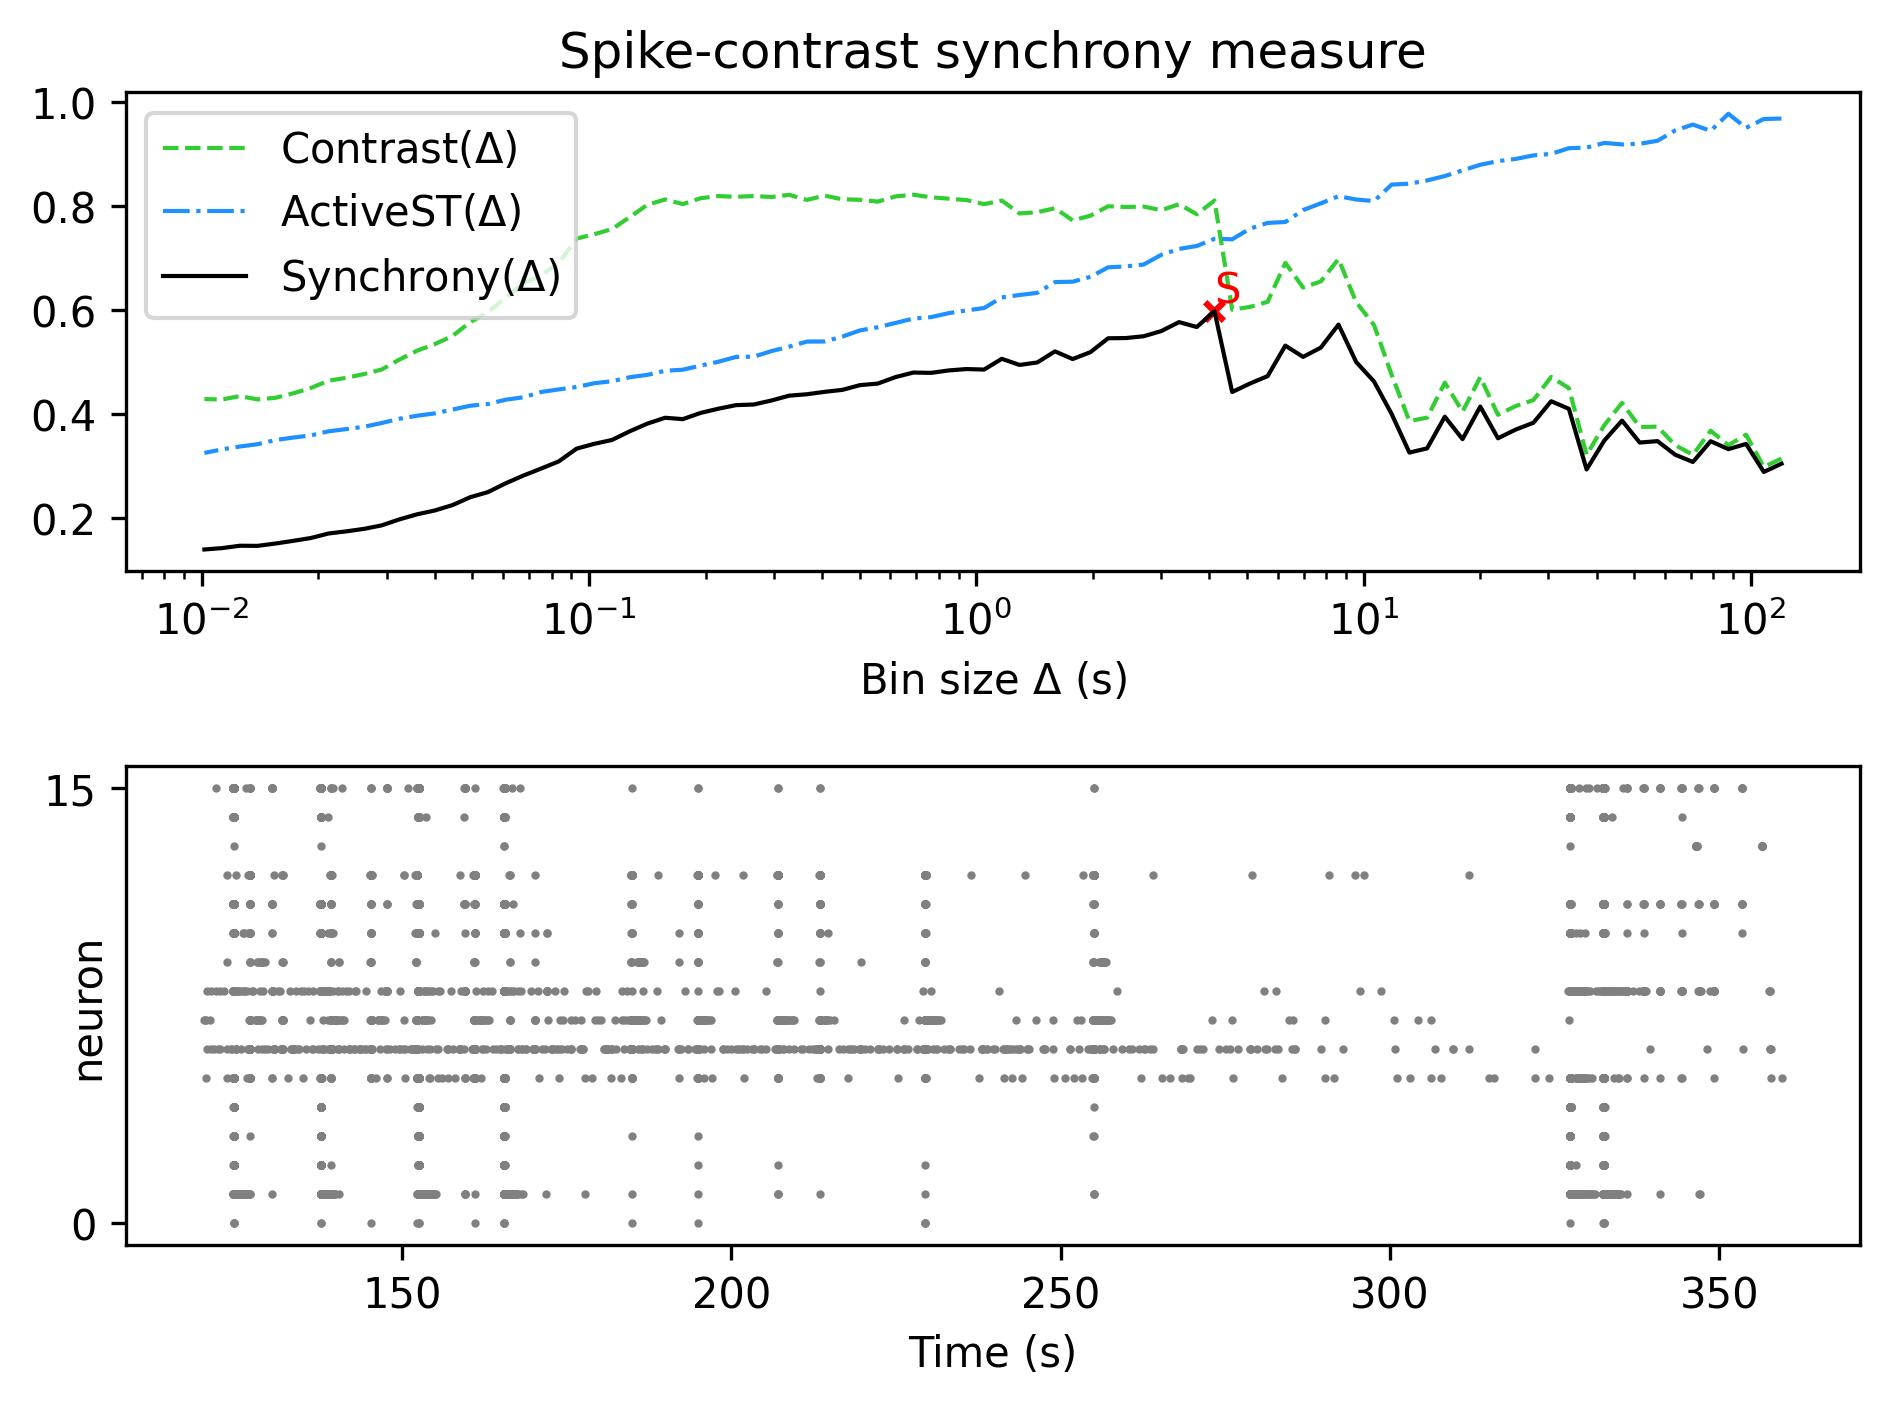

Data behind this chart, as committed beside it:
, Spike-contrast (120.0 s), Spike-contrast (108.0 s), Spike-contrast (97.2 s), Spike-contrast (87.48 s), Spike-contrast (78.732 s), Spike-contrast (70.859 s), Spike-contrast (63.773 s), Spike-contrast (57.396 s), Spike-contrast (51.656 s), Spike-contrast (46.49 s), Spike-contrast (41.841 s), Spike-contrast (37.657 s), Spike-contrast (33.892 s), Spike-contrast (30.502 s), Spike-contrast (27.452 s), Spike-contrast (24.707 s), Spike-contrast (22.236 s), Spike-contrast (20.013 s), Spike-contrast (18.011 s), Spike-contrast (16.21 s), Spike-contrast (14.589 s), Spike-contrast (13.13 s), Spike-contrast (11.817 s)
0, 0.3047, 0.2888, 0.3427, 0.3327, 0.3479, 0.3079, 0.3219, 0.3481, 0.3453, 0.3876, 0.3492, 0.2936, 0.4103, 0.4248, 0.3835, 0.3703, 0.3535, 0.4145, 0.3519, 0.3951, 0.3341, 0.3261, 0.4003
